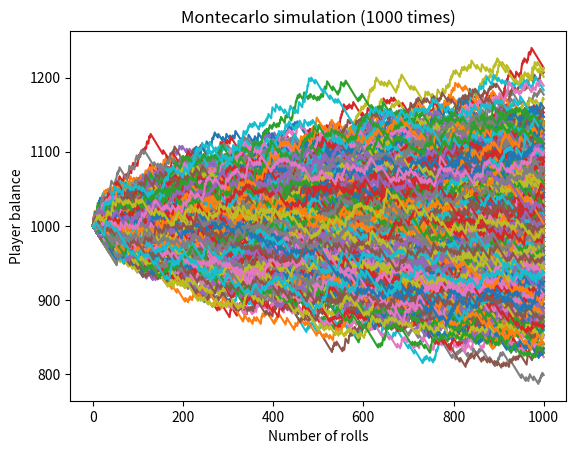

The script that saved this image:
import numpy as np
import random
import matplotlib.pyplot as plt

class Montecarlo:
    def __init__(self,s,b):
        self.n_simulations = s
        self.bet = b
        self.balance = [1000]

        self.n_rolls = 1000
        self.n_win = 0

        self.prob_win = []
        self.end_balance = []

        self.dice1 = 0
        self.dice2 = 0

    def calc_balance(self):
        self.balance = [1000]
        self.n_win = 0

        for i in range(self.n_rolls-1):
            # self.dice_1 = np.random.randint(1,6)
            # self.dice_2 = np.random.randint(1,6)

            self.dice_1 = random.randint(1,6)
            self.dice_2 = random.randint(1,6)

            if self.dice_1 == self.dice_2:
                #self.balance += 4*self.bet
                self.balance.append(self.balance[-1] + 5 * self.bet)
                self.n_win += 1
            else:
                self.balance.append(self.balance[-1] - self.bet)

            #self.balances.append(self.balance)
        return self.balance

    def repeat_simulation(self):
        for i in range(self.n_simulations):
            self.x = np.linspace(0,self.n_rolls,1000)
            self.y = self.calc_balance()

            plt.plot(self.x,self.y)

            self.end_balance.append(self.y[-1])
            self.prob_win.append(self.n_win/self.n_rolls)

    def render(self):
        plt.title("Montecarlo simulation ({} times)".format(self.n_simulations))
        plt.xlabel("Number of rolls")
        plt.ylabel("Player balance")

        print("Average final balance: ${}".format(np.sum(self.end_balance)/len(self.end_balance)))
        print("Average probability to win: {}".format(np.sum(self.prob_win)/len(self.prob_win)))

        plt.show()

simulation = Montecarlo(1000,1)
simulation.calc_balance()
simulation.repeat_simulation()
simulation.render()
